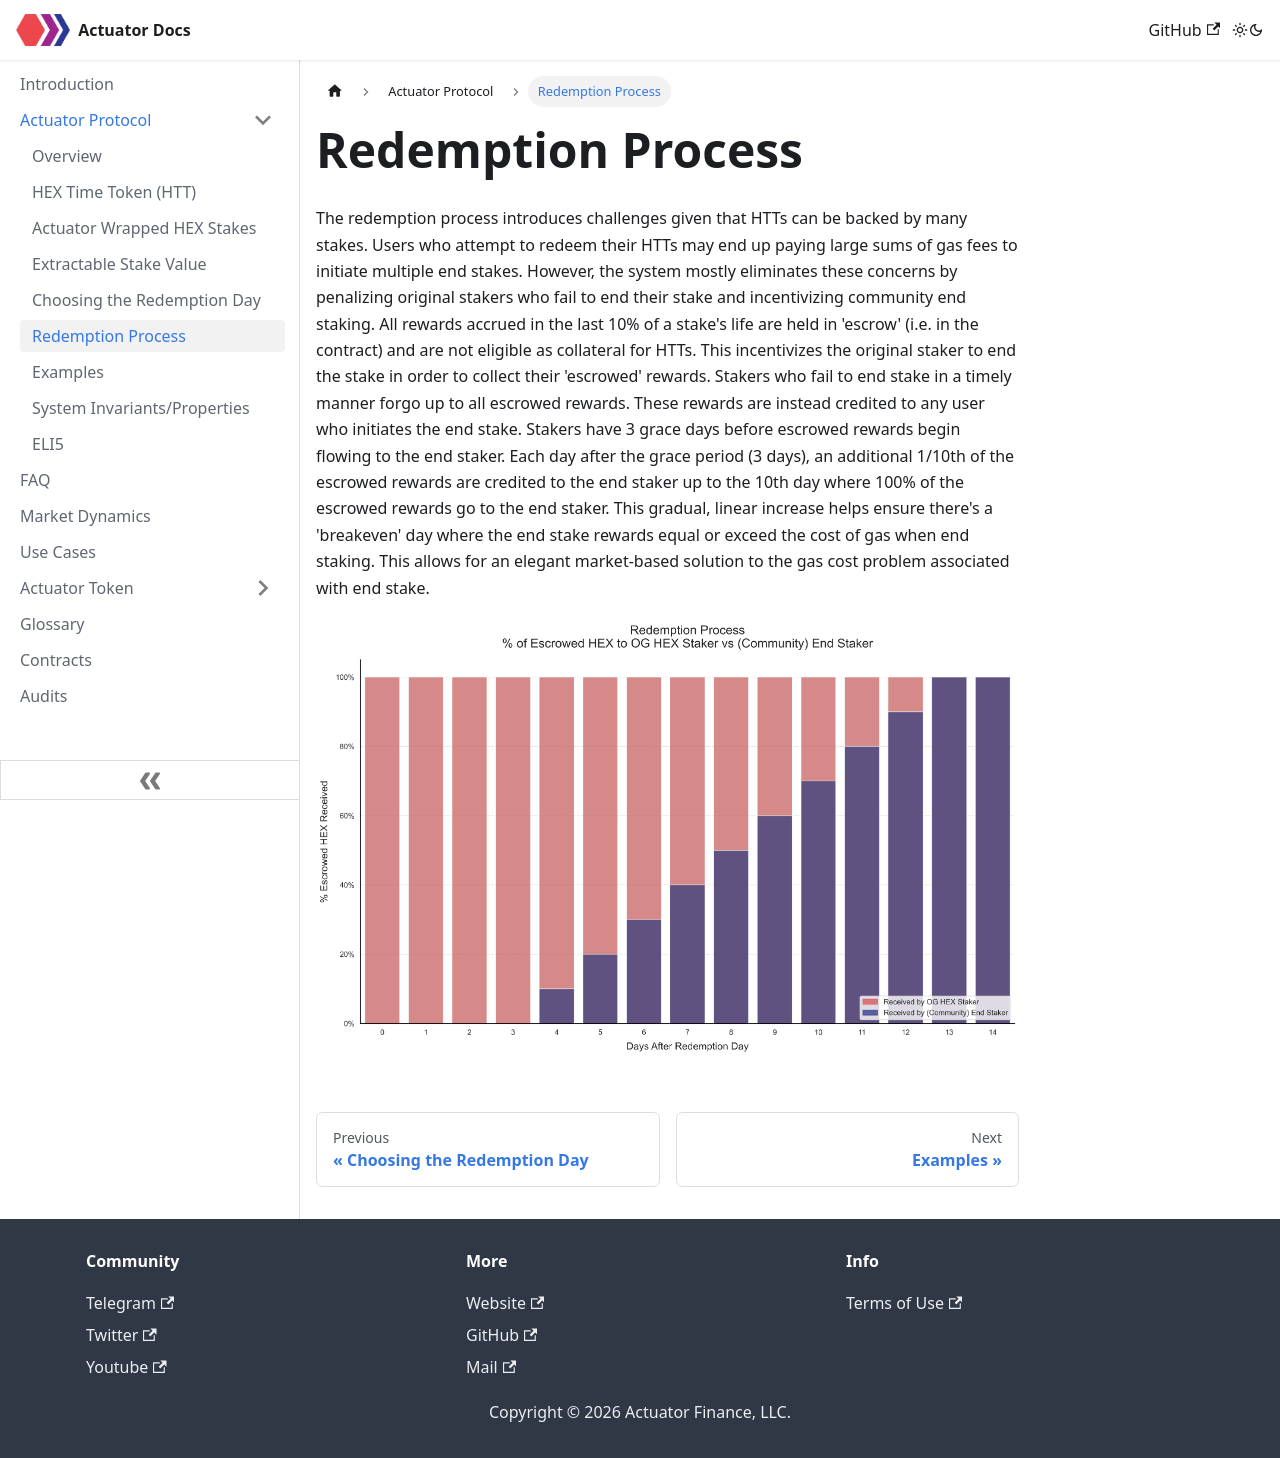

repository: actuator-finance/Actuator-Docs · page: Actuator Protocol/redemption.html · generator: docusaurus

---
sidebar_position: 5
---

# Redemption Process
The redemption process introduces challenges given that HTTs can be backed by many stakes. Users who attempt to redeem their HTTs may end up paying large sums of gas fees to initiate multiple end stakes. However, the system mostly eliminates these concerns by penalizing original stakers who fail to end their stake and incentivizing community end staking. All rewards accrued in the last 10% of a stake's life are held in 'escrow' (i.e. in the contract) and are not eligible as collateral for HTTs. This incentivizes the original staker to end the stake in order to collect their 'escrowed' rewards. Stakers who fail to end stake in a timely manner forgo up to all escrowed rewards. These rewards are instead credited to any user who initiates the end stake. Stakers have 3 grace days before escrowed rewards begin flowing to the end staker. Each day after the grace period (3 days), an additional 1/10th of the escrowed rewards are credited to the end staker up to the 10th day where 100% of the escrowed rewards go to the end staker. This gradual, linear increase helps ensure there's a 'breakeven' day where the end stake rewards equal or exceed the cost of gas when end staking. This allows for an elegant market-based solution to the gas cost problem associated with end stake.

![Alt text](/img/actuator_redemption_process.png)
